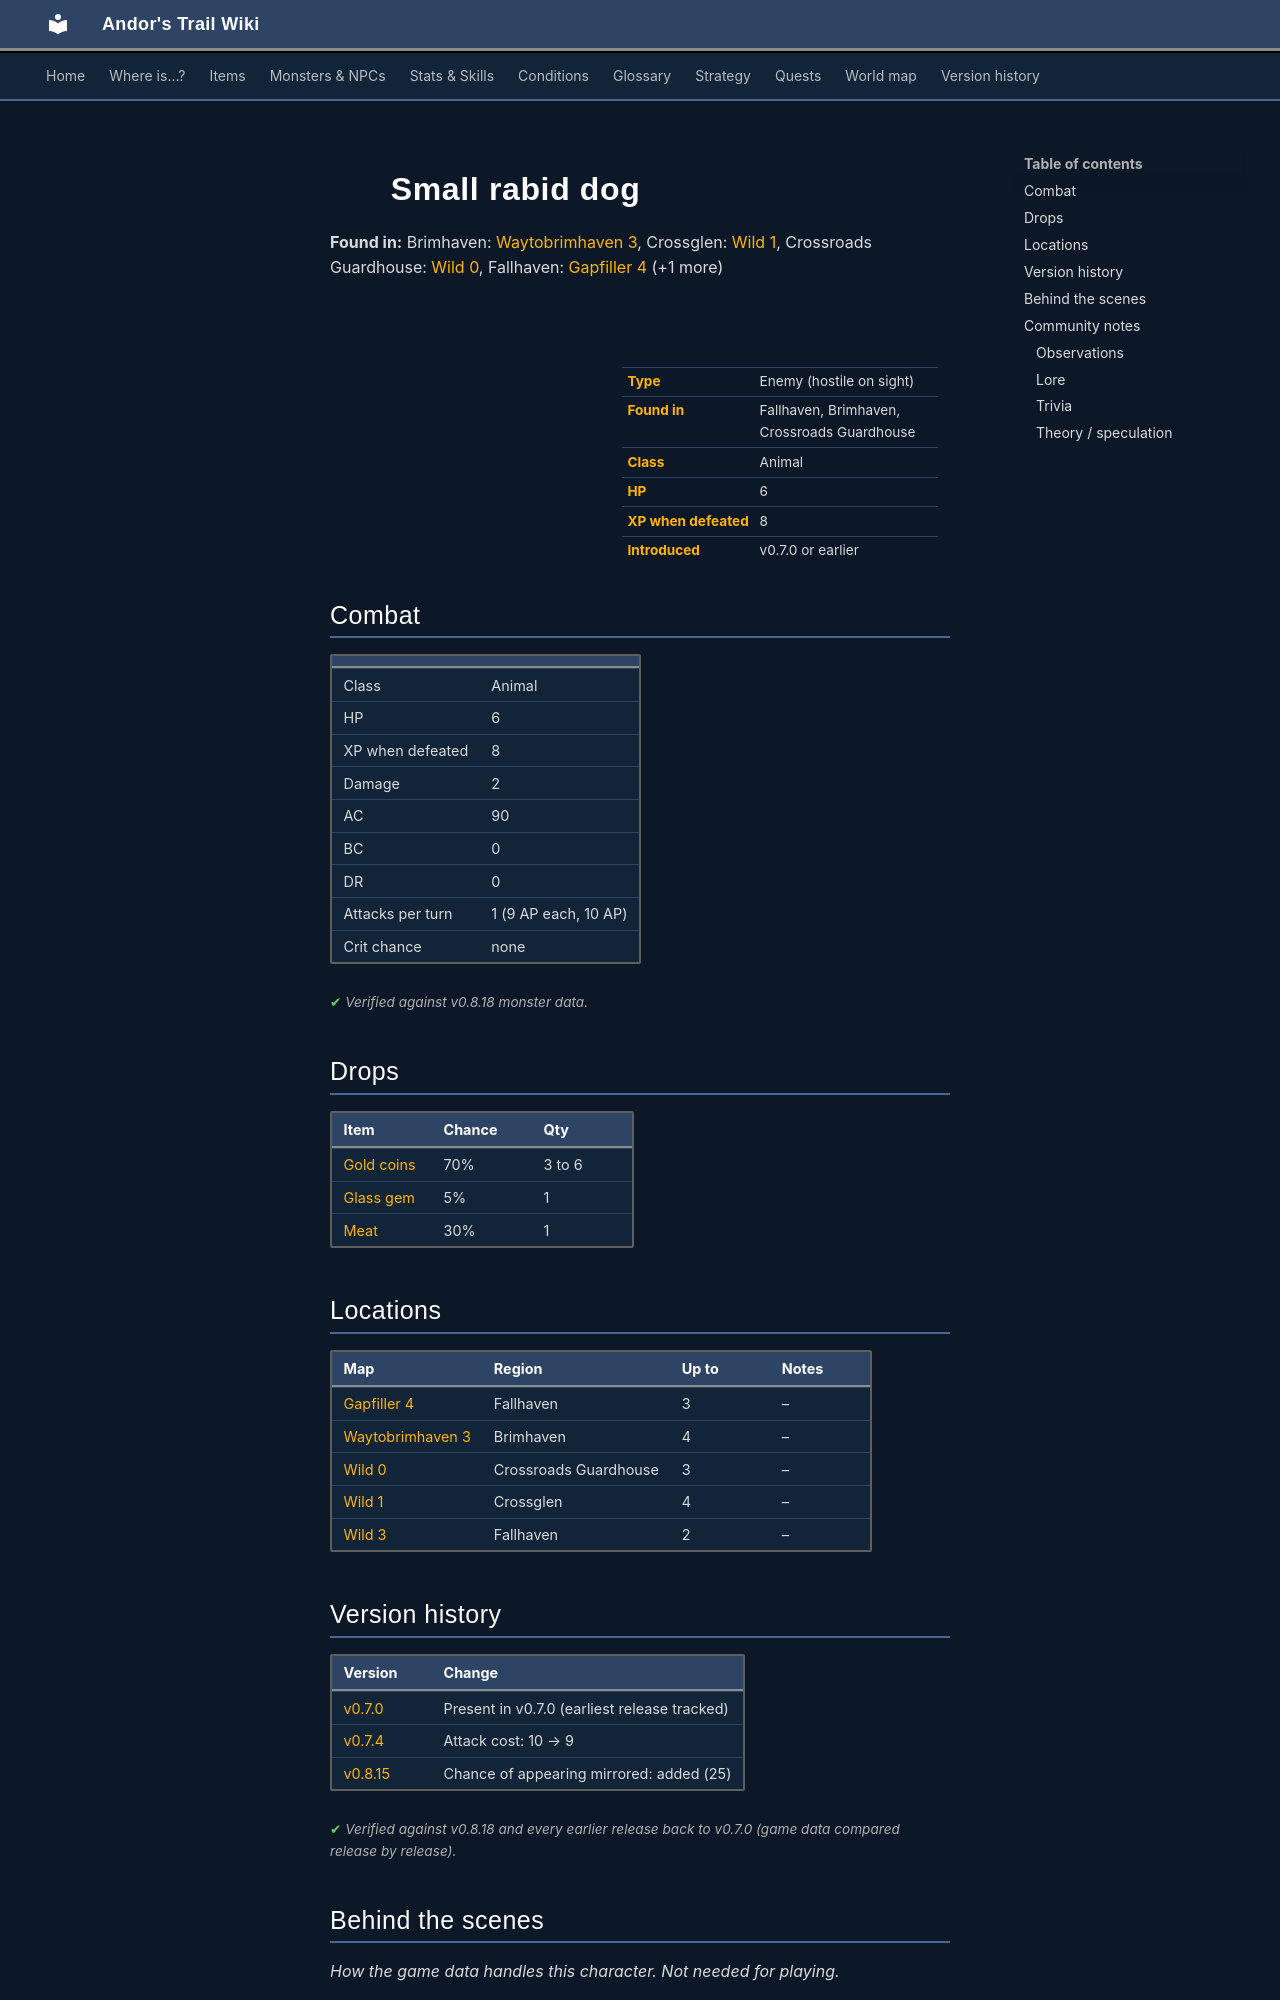

repository: asdfghjkl628/Andor-s-Trail-Wikiiii · page: monsters/small_rabid_dog/index.html · generator: mkdocs

---
description: "Small rabid dog is an enemy in Andor's Trail (animal) with 6 HP, worth 8 XP, found in Fallhaven, Brimhaven, Crossroads Guardhouse. Drops: Gold coins, Glass gem, Meat."
---

# ![](../assets/icons/monsters/monsters_dogs_1.png){ .sprite } Small rabid dog

**Found in:** Brimhaven: [Waytobrimhaven 3](../maps/waytobrimhaven3.md), Crossglen: [Wild 1](../maps/wild1.md), Crossroads Guardhouse: [Wild 0](../maps/wild0.md), Fallhaven: [Gapfiller 4](../maps/gapfiller4.md) (+1 more)

<div class="infobox" markdown>

<p class="ib-img"><img class="sprite" src="../../assets/icons/monsters/monsters_dogs_1.png" alt=""></p>

| | |
|---|---|
| **Type** | Enemy (hostile on sight) |
| **Found in** | Fallhaven, Brimhaven, Crossroads Guardhouse |
| **Class** | Animal |
| **HP** | 6 |
| **XP when defeated** | 8 |
| **Introduced** | v0.7.0 or earlier |

</div>

## Combat

| | |
|---|---|
| Class | Animal |
| HP | 6 |
| XP when defeated | 8 |
| Damage | 2 |
| AC | 90 |
| BC | 0 |
| DR | 0 |
| Attacks per turn | 1 (9 AP each, 10 AP) |
| Crit chance | none |


<p class="verified">Verified against v0.8.18 monster data.</p>

## Drops

| Item | Chance | Qty |
|---|---|---|
| [Gold coins](../items/gold.md) | 70% | 3 to 6 |
| [Glass gem](../items/gem1.md) | 5% | 1 |
| [Meat](../items/meat.md) | 30% | 1 |

## Locations

| Map | Region | Up to | Notes |
|---|---|---|---|
| [Gapfiller 4](../maps/gapfiller4.md) | Fallhaven | 3 | – |
| [Waytobrimhaven 3](../maps/waytobrimhaven3.md) | Brimhaven | 4 | – |
| [Wild 0](../maps/wild0.md) | Crossroads Guardhouse | 3 | – |
| [Wild 1](../maps/wild1.md) | Crossglen | 4 | – |
| [Wild 3](../maps/wild3.md) | Fallhaven | 2 | – |


## Version history

| Version | Change |
|---|---|
| [v0.7.0](../versions/0.7.0.md) | Present in v0.7.0 (earliest release tracked) |
| [v0.7.4](../versions/0.7.4.md) | Attack cost: 10 → 9 |
| [v0.8.15](../versions/0.8.15.md) | Chance of appearing mirrored: added (25) |

<p class="verified">Verified against v0.8.18 and every earlier release back to v0.7.0 (game data compared release by release).</p>


## Behind the scenes

*How the game data handles this character. Not needed for playing.*

??? info "How the XP value is calculated"

    The game computes each enemy's experience value when it loads the data (`MonsterTypeParser.java`):

    XP = ⌈(attacks per turn × attack chance × average damage × (1 + critical skill × critical multiplier) × 3 + HP × (1 + block chance) + 9 × damage resistance) × 0.7⌉

    Percentages are used as fractions (e.g. 60% = 0.6). Enemies whose attacks inflict a condition are worth 50 XP more. The More Exp skill adds a percentage on top.

??? info "Technical information"

    | | |
    |---|---|
    | Entry ID | `small_rabid_dog` |
    | Type (wiki) | Enemy |
    | Spawn group | `forestdog` |
    | Loot table | `canine` |
    | Conversation | – |
    | Faction | – |
    | Movement | – |
    | Icon | `monsters_dogs:1` |
    | Defined in | `res/raw/monsterlist_crossglen_animals.json` |

    Raw data:

    ```json
    {
     "id": "small_rabid_dog",
     "name": "Small rabid dog",
     "iconID": "monsters_dogs:1",
     "maxHP": 6,
     "monsterClass": "animal",
     "attackDamage": {
      "min": 2,
      "max": 2
     },
     "spawnGroup": "forestdog",
     "droplistID": "canine",
     "attackCost": 9,
     "attackChance": 90,
     "horizontalFlipChance": 25
    }
    ```


## Community notes

<small>Written by players, not generated from game data. **Observations**: what players notice in-game · **Lore**: the in-world story · **Trivia**: real-world facts, references, development history · **Theory / speculation**: unconfirmed ideas; may just be unfinished content</small>
